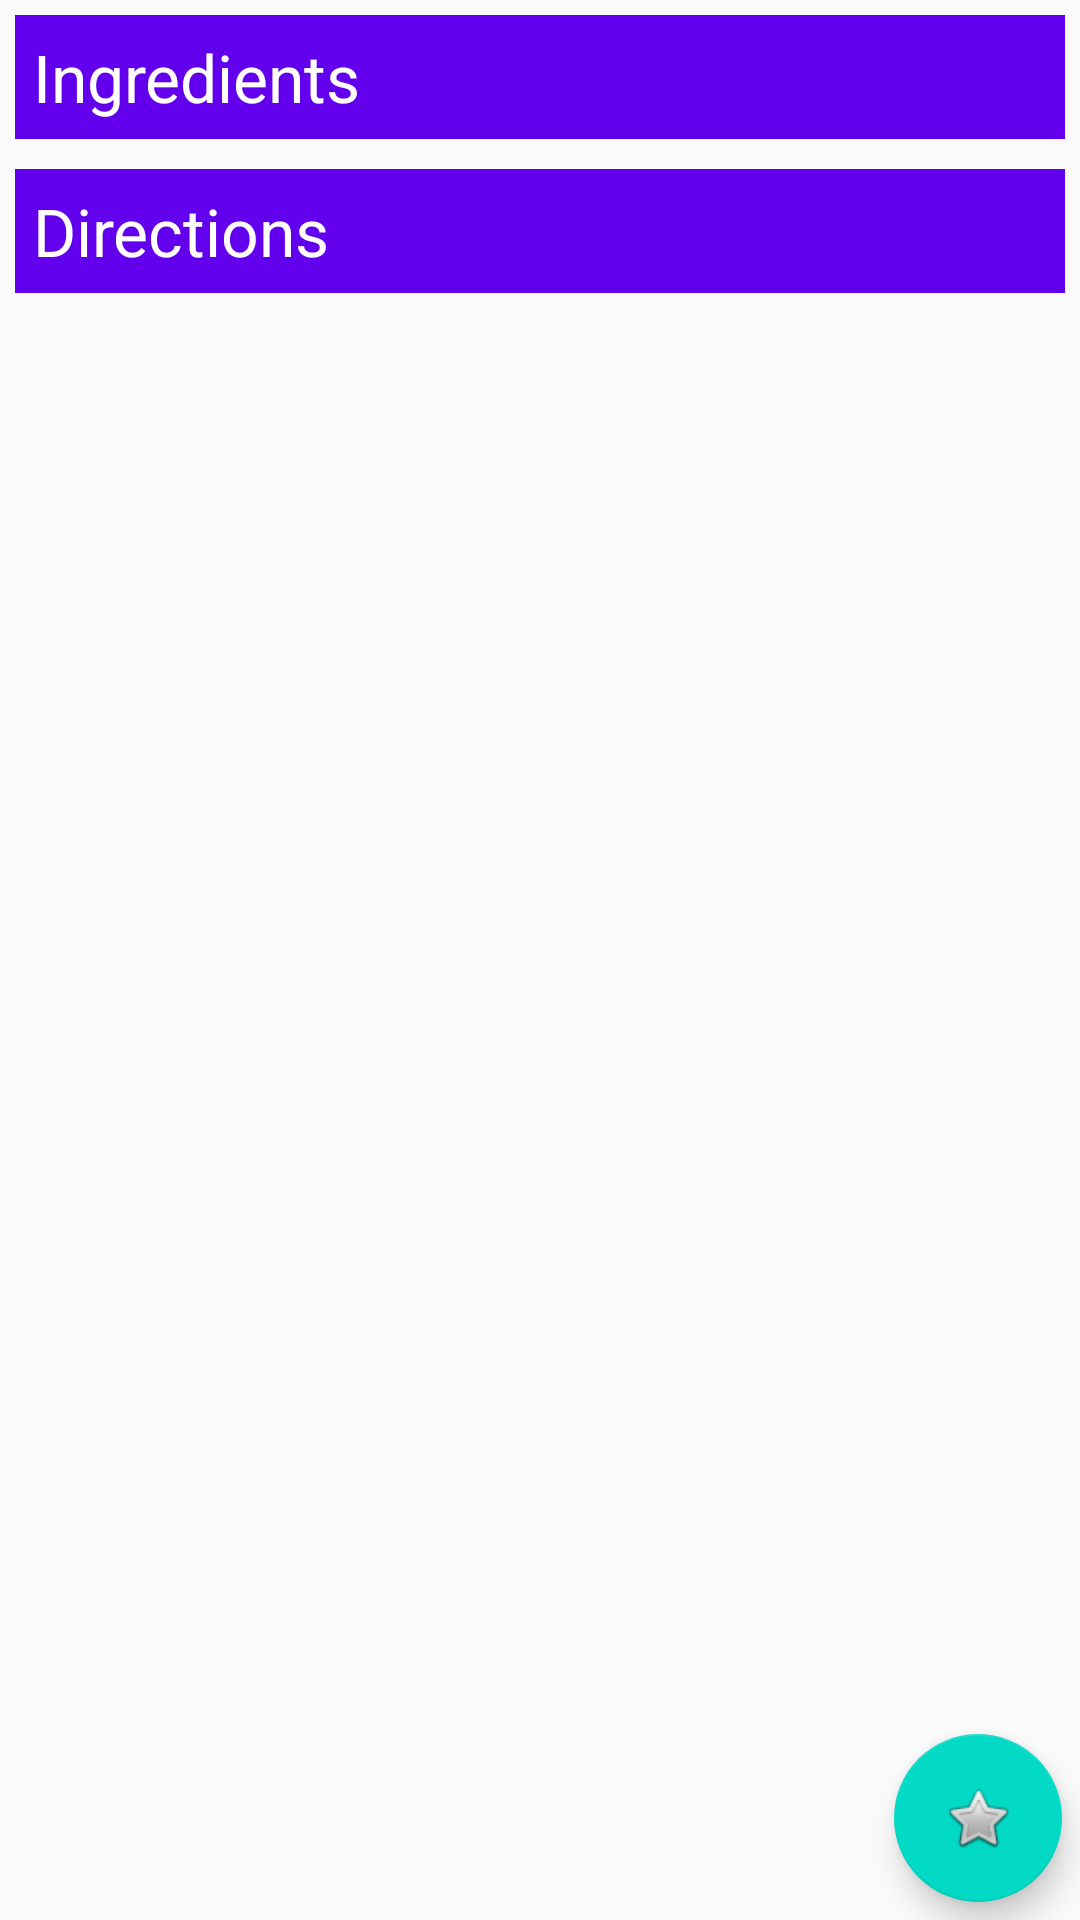

The Android layout XML behind this screen, and the referenced resources:
<!-- AndroidManifest.xml: application theme AppTheme -->
<!-- res/layout/activity_recipe_detail_fragment.xml -->
<?xml version="1.0" encoding="utf-8"?>
<android.support.design.widget.CoordinatorLayout
    xmlns:android="http://schemas.android.com/apk/res/android"
    xmlns:app="http://schemas.android.com/apk/res-auto"
    xmlns:tools="http://schemas.android.com/tools"
    android:fitsSystemWindows="true"
    android:layout_width="match_parent"
    android:layout_height="match_parent">

    <LinearLayout
        xmlns:android="http://schemas.android.com/apk/res/android"
        android:layout_width="match_parent"
        android:layout_height="match_parent"
        android:orientation="vertical">

        <ScrollView
            android:id="@+id/recipe_detail_scroll_view"
            android:layout_width="match_parent"
            android:layout_height="wrap_content"
            android:fillViewport="true">

            <LinearLayout
                android:orientation="vertical"
                android:layout_width="match_parent"
                android:layout_height="wrap_content">

                <LinearLayout
                    xmlns:android="http://schemas.android.com/apk/res/android"
                    android:layout_margin="5dp"
                    android:background="@drawable/customborder"
                    android:layout_width="match_parent"
                    android:layout_height="match_parent"
                    android:orientation="vertical">

                    <TextView
                        android:text="@string/Ingredients_Title"
                        android:id="@+id/ingredient_title_text_view"
                        style="@style/Base.TextAppearance.AppCompat.Large"
                        android:layout_gravity="center_vertical"
                        android:background="@color/colorPrimary"
                        android:textColor="@android:color/white"
                        android:gravity="left"
                        android:padding="6dp"
                        android:layout_width="match_parent"
                        android:layout_height="wrap_content" />

                        <android.support.v7.widget.RecyclerView
                            android:id="@+id/recipe_detail_ingredients_recycler_view"
                            android:layout_width="match_parent"
                            android:layout_height="wrap_content" />

                </LinearLayout>

                <LinearLayout
                    xmlns:android="http://schemas.android.com/apk/res/android"
                    android:layout_margin="5dp"
                    android:background="@drawable/customborder"
                    android:layout_width="match_parent"
                    android:layout_height="wrap_content"
                    android:orientation="vertical">

                    <TextView
                        android:text="@string/Direction_Title"
                        style="@style/Base.TextAppearance.AppCompat.Large"
                        android:layout_gravity="center_vertical"
                        android:background="@color/colorPrimary"
                        android:textColor="@android:color/white"
                        android:gravity="left"
                        android:padding="6dp"
                        android:layout_width="match_parent"
                        android:layout_height="wrap_content" />

                        <android.support.v7.widget.RecyclerView
                            android:id="@+id/recipe_detail_steps_recycler_view"
                            android:layout_width="match_parent"
                            android:layout_height="wrap_content" />

                </LinearLayout>
            </LinearLayout>
        </ScrollView>
    </LinearLayout>

    <android.support.design.widget.FloatingActionButton
        android:id="@+id/fab"
        android:layout_margin="@dimen/fab_margin"
        android:src="@android:drawable/btn_star"
        android:layout_width="wrap_content"
        android:layout_height="wrap_content"
        android:layout_gravity="bottom|end" />

</android.support.design.widget.CoordinatorLayout>
<!-- resources referenced by this layout -->
<resources>
  <dimen name="fab_margin">6dp</dimen>
  <!-- drawable customborder (drawable) -->
  <shape xmlns:android="http://schemas.android.com/apk/res/android">
      <stroke android:width="1dp" android:color="@color/colorPrimary" />
  
      <corners android:radius="0dp" />
  </shape>
  <string name="Direction_Title">Directions</string>
  <string name="Ingredients_Title">Ingredients</string>
  <style name="AppTheme" parent="Theme.AppCompat.Light.DarkActionBar">
          
          <item name="colorPrimary">@color/colorPrimary</item>
          <item name="colorPrimaryDark">@color/colorPrimaryDark</item>
          <item name="colorAccent">@color/colorAccent</item>
      </style>
  <!-- not gathered from this repository: default colours our renderer supplied (Android Studio template values) -->
  <color name="colorPrimary">#FF6200EE</color>
  <color name="colorPrimaryDark">#FF3700B3</color>
  <color name="colorAccent">#FF03DAC5</color>
</resources>
